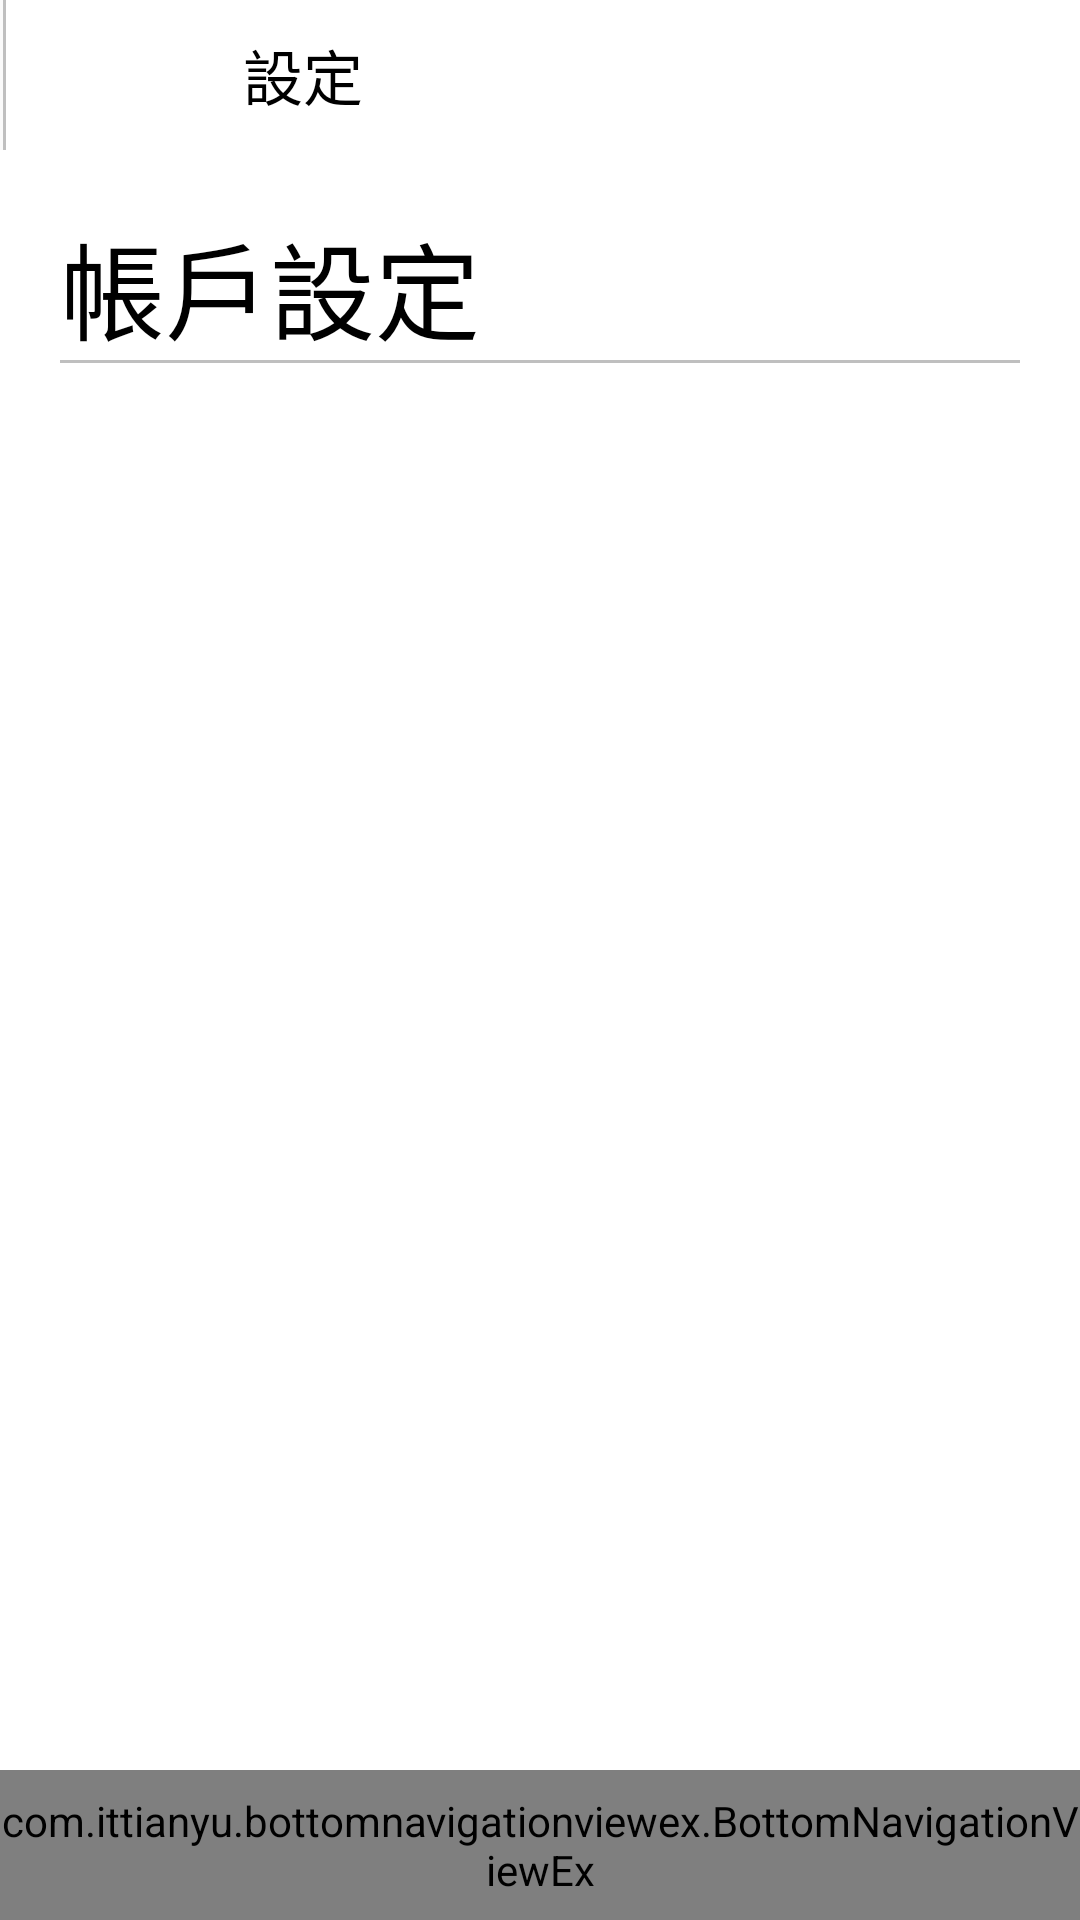

Reconstruct the res/layout file that produces this screen, plus the resources it refers to.
<!-- AndroidManifest.xml: application theme AppTheme -->
<!-- res/layout/activity_accountsettings.xml -->
<?xml version="1.0" encoding="utf-8"?>
<android.support.design.widget.CoordinatorLayout
    xmlns:android="http://schemas.android.com/apk/res/android"

    android:layout_width="match_parent"
    android:layout_height="match_parent">

    <include layout="@layout/layout_center_viewpager"/>

    <RelativeLayout
        android:layout_width="match_parent"
        android:layout_height="match_parent"
        android:id="@+id/relLayout1">

        <RelativeLayout
            android:layout_width="match_parent"
            android:layout_height="wrap_content"
            android:id="@+id/relLayout2">

            <include layout="@layout/snippet_top_accountsettingtoolbar"/>

        </RelativeLayout>

        <RelativeLayout
            android:layout_width="match_parent"
            android:layout_height="match_parent"
            android:id="@+id/relLayout3"
            android:layout_below="@+id/relLayout2"
            android:layout_marginBottom="50dp">

            <include layout="@layout/layout_center_accountsettings"/>

        </RelativeLayout>


        <include layout="@layout/layout_bottom_navigation_view"/>

    </RelativeLayout>

</android.support.design.widget.CoordinatorLayout>
<!-- res/layout/layout_center_viewpager.xml (included above) -->
<merge xmlns:android="http://schemas.android.com/apk/res/android">

    <RelativeLayout
        android:layout_width="match_parent"
        android:layout_height="match_parent">

        <android.support.v4.view.ViewPager
            android:layout_width="match_parent"
            android:layout_height="match_parent"
            android:id="@+id/container">


        </android.support.v4.view.ViewPager>


    </RelativeLayout>
</merge>
<!-- res/layout/snippet_top_accountsettingtoolbar.xml (included above) -->
<merge xmlns:android="http://schemas.android.com/apk/res/android"
    >

    <android.support.design.widget.AppBarLayout
        android:layout_width="match_parent"
        android:layout_height="50dp"
        android:background="@drawable/white_grey_border_bottom"
        >

        <android.support.v7.widget.Toolbar
            android:layout_width="match_parent"
            android:layout_height="wrap_content"
            android:id="@+id/profileToolBar">

            <RelativeLayout
                android:layout_width="match_parent"
                android:layout_height="match_parent">

                <ImageView
                    android:layout_width="30dp"
                    android:layout_height="30dp"
                    android:layout_marginStart="10dp"
                    android:layout_marginEnd="20dp"
                    android:layout_centerVertical="true"
                    android:id="@+id/backArrow"
                    android:src="@drawable/ic_backarrow"
                    android:layout_marginLeft="10dp"
                    android:layout_marginRight="20dp" />

                <TextView
                    android:layout_toRightOf="@+id/backArrow"
                    android:layout_toEndOf="@+id/backArrow"
                    android:layout_width="wrap_content"
                    android:layout_height="wrap_content"
                    android:layout_centerVertical="true"
                    android:text="設定"
                    android:textSize="20sp"
                    android:textColor="@color/black"
                    android:layout_marginStart="5dp"
                    android:id="@+id/profileName"
                    android:layout_marginLeft="5dp" />


            </RelativeLayout>


        </android.support.v7.widget.Toolbar>



    </android.support.design.widget.AppBarLayout>

</merge>
<!-- res/layout/layout_center_accountsettings.xml (included above) -->
<merge xmlns:android="http://schemas.android.com/apk/res/android"
    xmlns:app="http://schemas.android.com/apk/res-auto">

    <RelativeLayout
        android:layout_height="wrap_content"
        android:layout_width="match_parent"
        android:padding="20dp"
        android:background="@color/white">


        <TextView
            android:layout_width="match_parent"
            android:layout_height="wrap_content"
            android:id="@+id/textSettings"
            android:text="帳戶設定"
            android:textSize="35dp"
            android:textColor="@color/black"
            android:background="@drawable/grey_border_bottom"/>


        <ListView
            android:layout_width="match_parent"
            android:layout_height="match_parent"
            android:layout_below="@+id/textSettings"
            android:id="@+id/lvAccountSettings">


        </ListView>
    </RelativeLayout>



</merge>
<!-- res/layout/layout_bottom_navigation_view.xml (included above) -->
<merge xmlns:android="http://schemas.android.com/apk/res/android"
    xmlns:app="http://schemas.android.com/apk/res-auto">

    <RelativeLayout
        android:layout_width="match_parent"
        android:layout_height="50dp"
        android:layout_alignParentBottom="true">

        <com.ittianyu.bottomnavigationviewex.BottomNavigationViewEx
            android:layout_width="match_parent"
            android:layout_height="match_parent"
            android:id="@+id/bottomNavViewBar"
            android:background="@drawable/white_grey_border_top"
            app:menu="@menu/menu_bottom_navigation">


        </com.ittianyu.bottomnavigationviewex.BottomNavigationViewEx>


    </RelativeLayout>
</merge>
<!-- resources referenced by this layout -->
<resources>
  <color name="black">#000</color>
  <color name="white">#fff</color>
  <!-- drawable grey_border_bottom (drawable) -->
  <?xml version="1.0" encoding="utf-8"?>
  <layer-list xmlns:android="http://schemas.android.com/apk/res/android">
  
      <item>
          <shape
              android:shape="rectangle">
              <solid android:color="@color/grey"/>
          </shape>
      </item>
  
      <item
          android:bottom="1dp">
  
          <shape
              android:shape="rectangle">
              <solid android:color="@color/white"/>
          </shape>
  
      </item>
  
  </layer-list>
  <!-- drawable white_grey_border_bottom (drawable) -->
  <?xml version="1.0" encoding="UTF-8"?>
  <layer-list
      xmlns:android="http://schemas.android.com/apk/res/android"
      android:layout_width="match_parent"
      android:layout_height="1dp">
  
      <item
          android:left="1dp"
          android:right="-1dp"
          android:top="-1dp"
          android:bottom="-1dp">
          <shape
              android:shape="rectangle">
              <stroke
                  android:color="@color/grey"
                  android:width="1dp"/>
              <solid android:color="@color/white"/>
          </shape>
      </item>
  </layer-list>
  <!-- drawable white_grey_border_top (drawable) -->
  <?xml version="1.0" encoding="UTF-8"?>
  <layer-list
      xmlns:android="http://schemas.android.com/apk/res/android"
      android:layout_width="match_parent"
      android:layout_height="1dp">
  
      <item
          android:left="-1dp"
          android:right="1dp"
          android:top="-1dp"
          android:bottom="1dp">
          <shape
              android:shape="rectangle">
              <stroke
                  android:color="@color/grey"
                  android:width="1dp"/>
              <solid android:color="@color/white"/>
          </shape>
      </item>
  </layer-list>
  <style name="AppTheme" parent="Theme.AppCompat.Light.NoActionBar">
          
          <item name="colorPrimary">@color/colorPrimary</item>
          <item name="colorPrimaryDark">@color/colorPrimaryDark</item>
          <item name="colorAccent">@color/colorAccent</item>
      </style>
  <color name="grey">#bfbfbf</color>
  <color name="colorPrimary">#3F51B5</color>
  <color name="colorPrimaryDark">#303F9F</color>
  <color name="colorAccent">#FF4081</color>
</resources>
